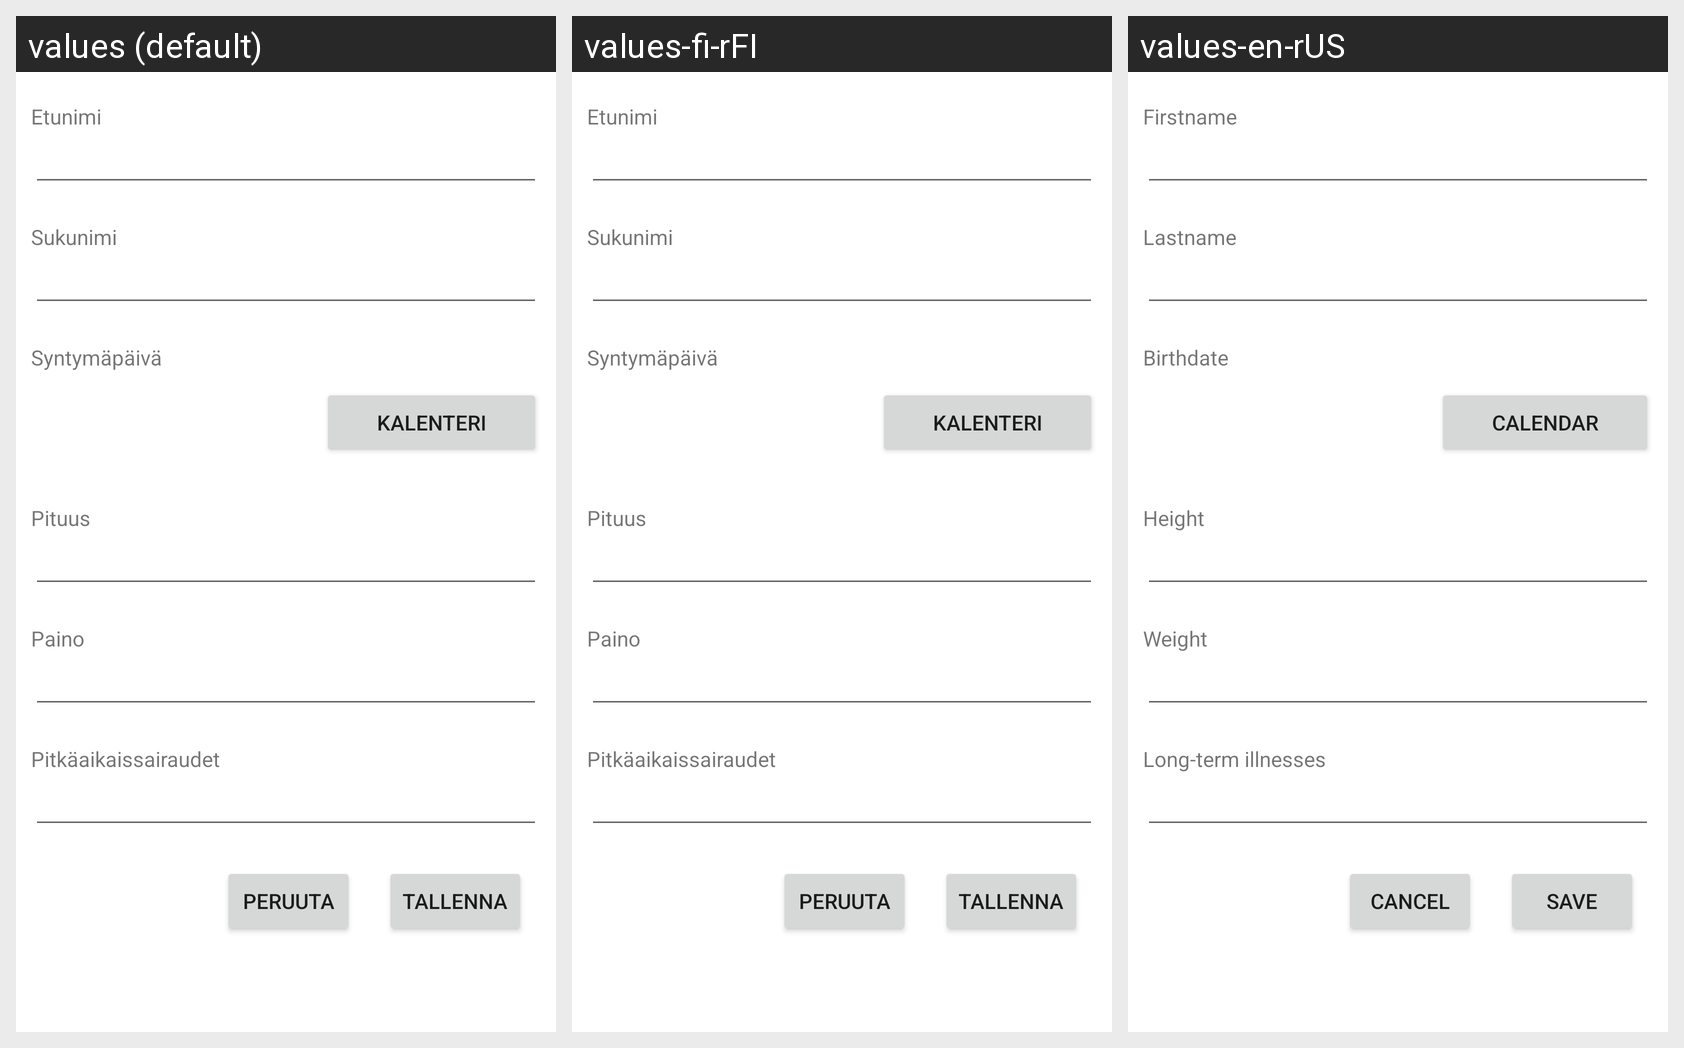

Translations of the strings shown on this Android screen, per locale in the grid:
Android screen res/layout/profile_edit.xml rendered under 3 locales, left to right: values (default), values-fi-rFI, values-en-rUS. Device: Nexus 5 (rendered at 1080×1920; each locale shown at half size, 540×960, under a caption strip naming it); theme Theme.HealthApplication.
Strings drawn on this screen, with the default value and each locale's value (text and hints the layout hard-codes, and strings that could not be matched under every locale, appear in the picture but are not listed):

user_data_text_name
  values: Etunimi
  values-fi-rFI: Etunimi
  values-en-rUS: Firstname

user_data_text_lastname
  values: Sukunimi
  values-fi-rFI: Sukunimi
  values-en-rUS: Lastname

birthdate
  values: Syntymäpäivä
  values-fi-rFI: Syntymäpäivä
  values-en-rUS: Birthdate

user_data_button_pick_a_date
  values: Kalenteri
  values-fi-rFI: Kalenteri
  values-en-rUS: Calendar

user_data_text_height
  values: Pituus
  values-fi-rFI: Pituus
  values-en-rUS: Height

user_data_text_weight
  values: Paino
  values-fi-rFI: Paino
  values-en-rUS: Weight

user_data_text_long_term_illness
  values: Pitkäaikaissairaudet
  values-fi-rFI: Pitkäaikaissairaudet
  values-en-rUS: Long-term illnesses

profile_edit_discard
  values: Peruuta
  values-fi-rFI: Peruuta
  values-en-rUS: Cancel

profile_edit_save
  values: Tallenna
  values-fi-rFI: Tallenna
  values-en-rUS: Save
